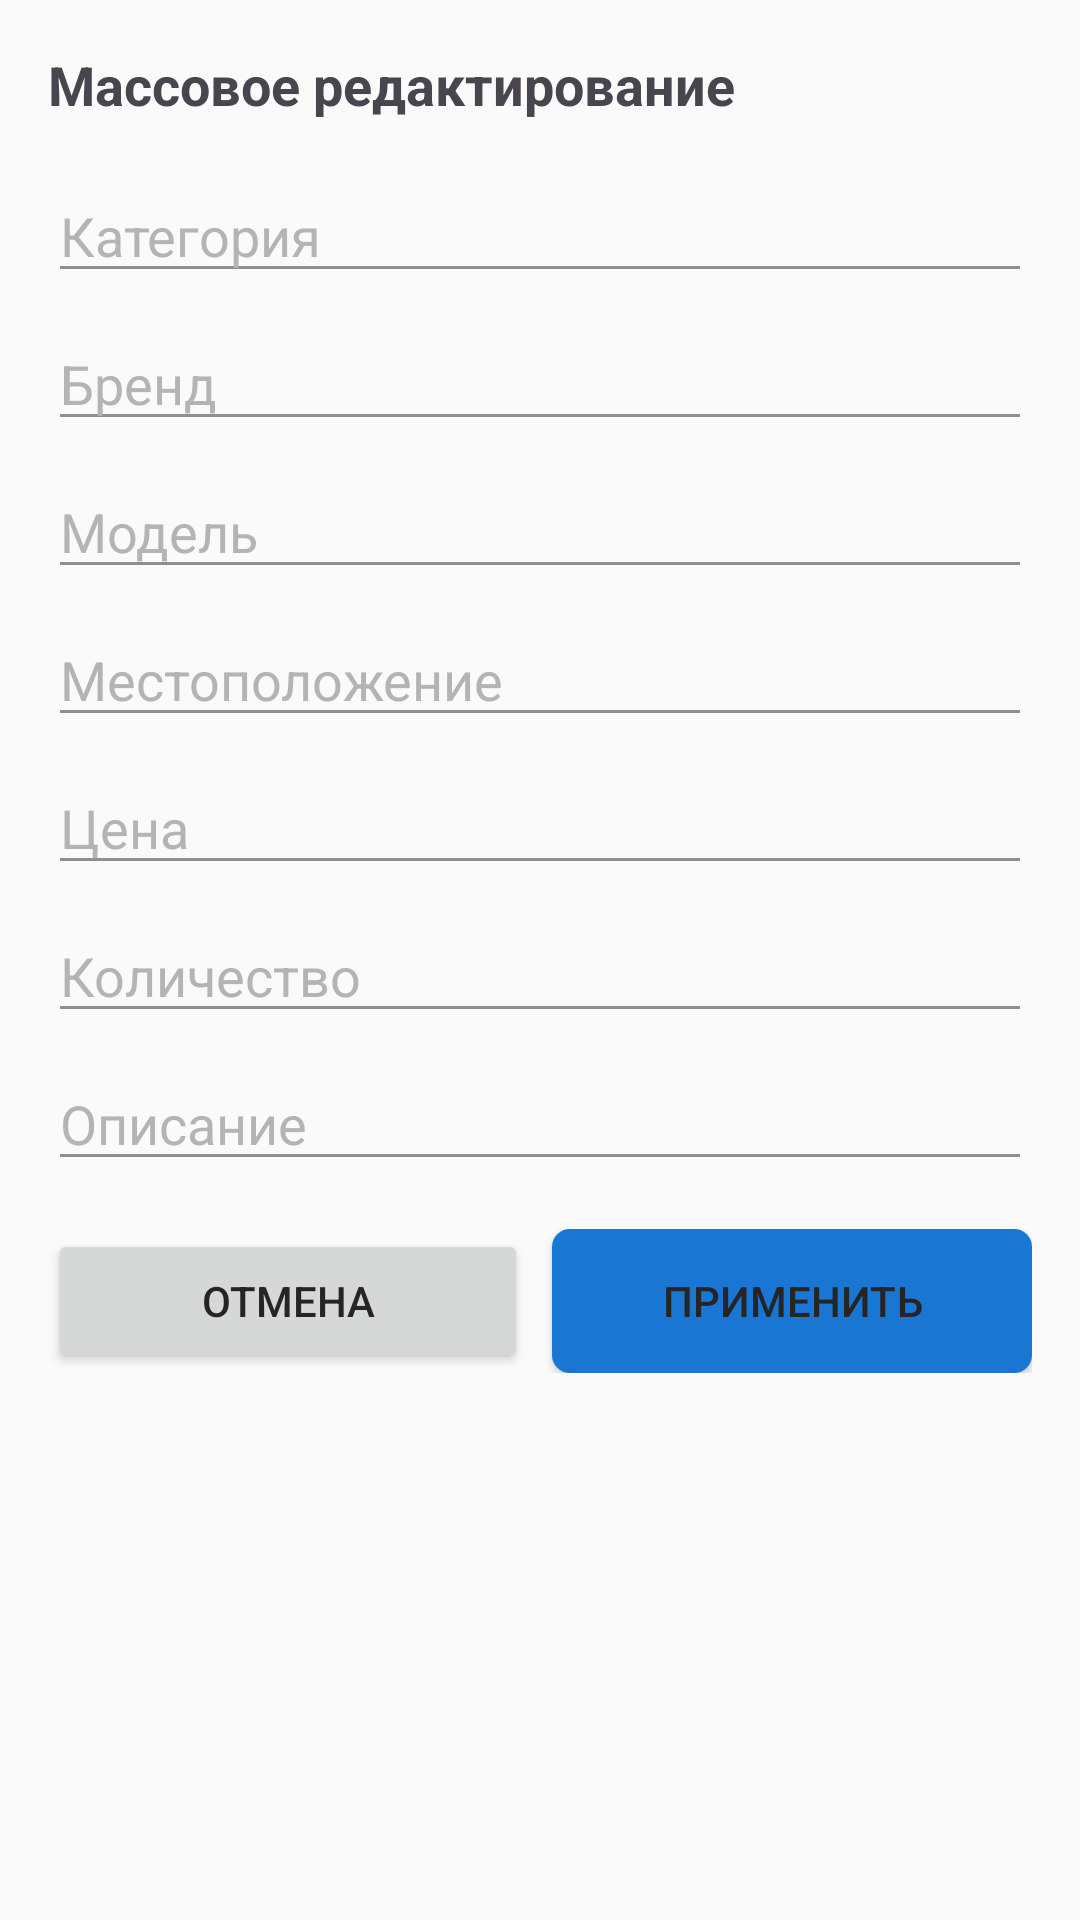

Layout XML and referenced resources for this Android screen:
<!-- AndroidManifest.xml: application theme Theme.AvtoplanetaApp -->
<!-- res/layout/dialog_bulk_edit.xml -->
<?xml version="1.0" encoding="utf-8"?>
<LinearLayout xmlns:android="http://schemas.android.com/apk/res/android"
    android:layout_width="match_parent"
    android:layout_height="wrap_content"
    android:orientation="vertical"
    android:padding="16dp">

    <TextView
        android:layout_width="match_parent"
        android:layout_height="wrap_content"
        android:text="Массовое редактирование"
        android:textSize="18sp"
        android:textStyle="bold"
        android:layout_marginBottom="16dp" />

    <EditText
        android:id="@+id/etBulkCategory"
        android:layout_width="match_parent"
        android:layout_height="wrap_content"
        android:hint="Категория"
        android:layout_marginBottom="8dp" />

    <EditText
        android:id="@+id/etBulkBrand"
        android:layout_width="match_parent"
        android:layout_height="wrap_content"
        android:hint="Бренд"
        android:layout_marginBottom="8dp" />

    <EditText
        android:id="@+id/etBulkModel"
        android:layout_width="match_parent"
        android:layout_height="wrap_content"
        android:hint="Модель"
        android:layout_marginBottom="8dp" />

    <EditText
        android:id="@+id/etBulkLocation"
        android:layout_width="match_parent"
        android:layout_height="wrap_content"
        android:hint="Местоположение"
        android:layout_marginBottom="8dp" />

    <EditText
        android:id="@+id/etBulkPrice"
        android:layout_width="match_parent"
        android:layout_height="wrap_content"
        android:hint="Цена"
        android:inputType="numberDecimal"
        android:layout_marginBottom="8dp" />

    <EditText
        android:id="@+id/etBulkQuantity"
        android:layout_width="match_parent"
        android:layout_height="wrap_content"
        android:hint="Количество"
        android:inputType="number"
        android:layout_marginBottom="8dp" />

    <EditText
        android:id="@+id/etBulkDescription"
        android:layout_width="match_parent"
        android:layout_height="wrap_content"
        android:hint="Описание"
        android:layout_marginBottom="16dp" />

    <LinearLayout
        android:layout_width="match_parent"
        android:layout_height="wrap_content"
        android:orientation="horizontal">

        <Button
            android:id="@+id/btnBulkEditCancel"
            android:layout_width="0dp"
            android:layout_height="wrap_content"
            android:layout_weight="1"
            android:text="Отмена"
            android:layout_marginEnd="8dp" />

        <Button
            android:id="@+id/btnBulkEditApply"
            android:layout_width="0dp"
            android:layout_height="wrap_content"
            android:layout_weight="1"
            android:text="Применить"
            android:background="@drawable/rounded_button_blue" />

    </LinearLayout>

</LinearLayout>
<!-- resources referenced by this layout -->
<resources>
  <!-- drawable rounded_button_blue (drawable) -->
  <?xml version="1.0" encoding="utf-8"?>
  <shape xmlns:android="http://schemas.android.com/apk/res/android">
      <solid android:color="#1976D2" />
      <corners android:radius="6dp" />
  </shape>
  <style name="Theme.AvtoplanetaApp" parent="Base.Theme.AvtoplanetaApp" />
  <style name="Base.Theme.AvtoplanetaApp" parent="Theme.Material3.Light.NoActionBar">
  
          
          <item name="colorPrimary">@color/primary</item>
          <item name="colorPrimaryDark">@color/primary_dark</item>
          <item name="colorOnPrimary">@color/on_primary</item>
          <item name="colorSecondary">@color/accent</item>
          <item name="colorOnSecondary">@color/on_accent</item>
          <item name="colorSurface">@color/surface</item>
          <item name="colorOnSurface">@color/text_primary</item>
          <item name="colorSurfaceVariant">@color/surface_variant</item>
          <item name="colorOnSurfaceVariant">@color/text_secondary</item>
  
          
          <item name="android:colorBackground">@color/background</item>
          <item name="android:textColorPrimary">@color/text_primary</item>
          <item name="android:textColorSecondary">@color/text_secondary</item>
          <item name="android:textColorHint">@color/text_hint</item>
  
          
          <item name="android:statusBarColor">@android:color/transparent</item>
          <item name="android:windowLightStatusBar">true</item>
          <item name="android:windowTranslucentStatus">true</item>
          <item name="android:fitsSystemWindows">false</item>
  
      </style>
  <color name="primary">#343434</color>
  <color name="primary_dark">#252525</color>
  <color name="on_primary">#FCFCFC</color>
  <color name="accent">#F7F7F7</color>
  <color name="on_accent">#252525</color>
  <color name="surface">#FFFFFF</color>
  <color name="text_primary">#252525</color>
  <color name="surface_variant">#F7F7F7</color>
  <color name="text_secondary">#8E8E8E</color>
  <color name="background">#fafafa</color>
  <color name="text_hint">#B4B4B4</color>
</resources>
